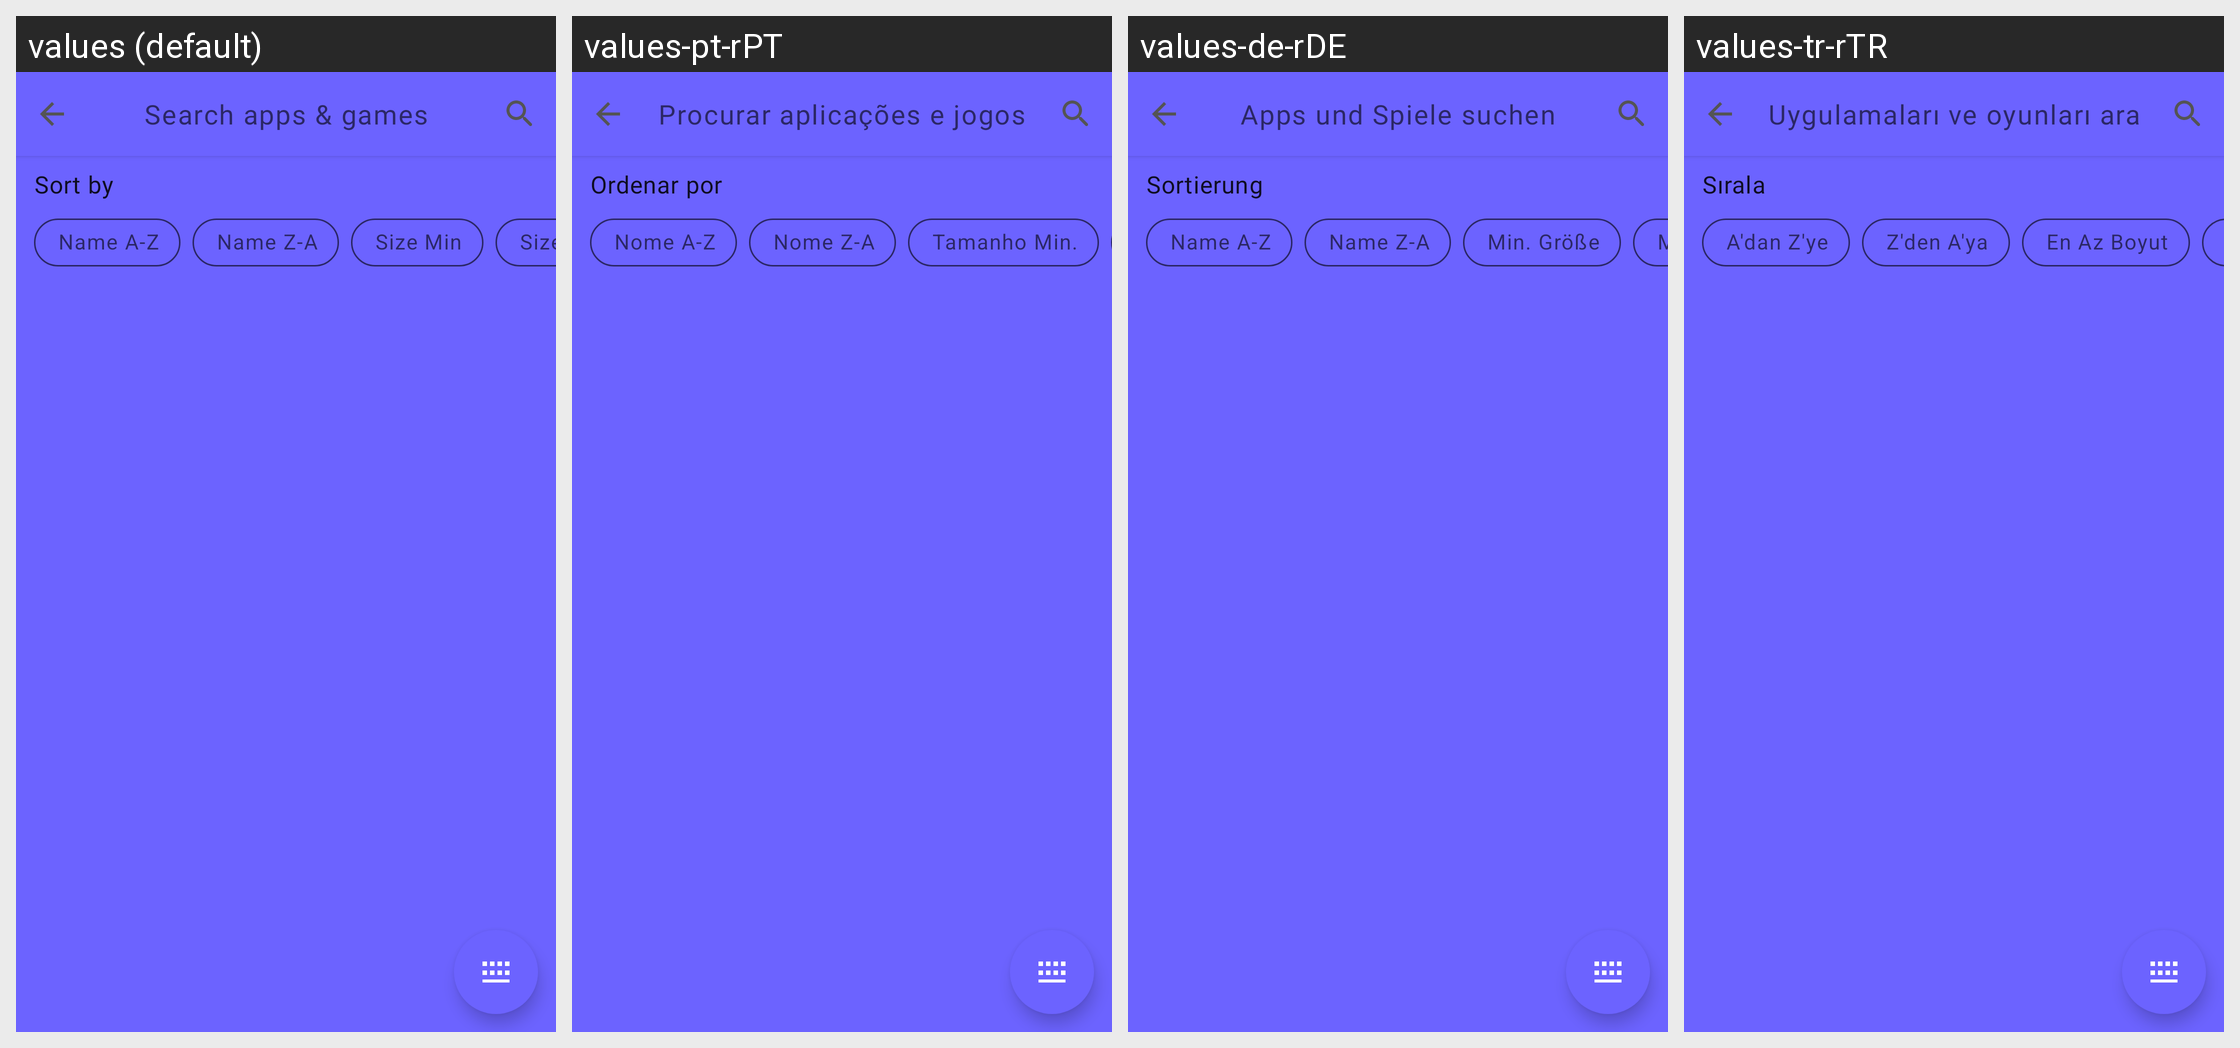

Here is an Android app screen in its default locale and in the app's own translations. Write out the translated-string differences for the strings that appear on this screen.
Android screen res/layout/activity_generic.xml rendered under 4 locales, left to right: values (default), values-pt-rPT, values-de-rDE, values-tr-rTR. Device: Nexus 5 (rendered at 1080×1920; each locale shown at half size, 540×960, under a caption strip naming it); theme AppTheme.
Other locales in the repository, not shown: values-ar-rSA, values-es-rES, values-et-rEE, values-fr-rFR, values-hi-rIN, values-in-rID, values-it-rIT, values-kn-rIN, values-ml-rIN, values-pa-rIN, values-pl-rPL, values-pt-rBR, values-ro-rRO, values-ru-rRU, values-sc-rIT.
Strings drawn on this screen, with the default value and each locale's value (text and hints the layout hard-codes, and strings that could not be matched under every locale, appear in the picture but are not listed):

action_sortBy
  values: Sort by
  values-pt-rPT: Ordenar por
  values-de-rDE: Sortierung
  values-tr-rTR: Sırala

title_search
  values: Search apps & games
  values-pt-rPT: Procurar aplicações e jogos
  values-de-rDE: Apps und Spiele suchen
  values-tr-rTR: Uygulamaları ve oyunları ara

filter_name_az
  values: Name A-Z
  values-pt-rPT: Nome A-Z
  values-de-rDE: Name A-Z
  values-tr-rTR: A'dan Z'ye

filter_name_za
  values: Name Z-A
  values-pt-rPT: Nome Z-A
  values-de-rDE: Name Z-A
  values-tr-rTR: Z'den A'ya

filter_size_min
  values: Size Min
  values-pt-rPT: Tamanho Min.
  values-de-rDE: Min. Größe
  values-tr-rTR: En Az Boyut
